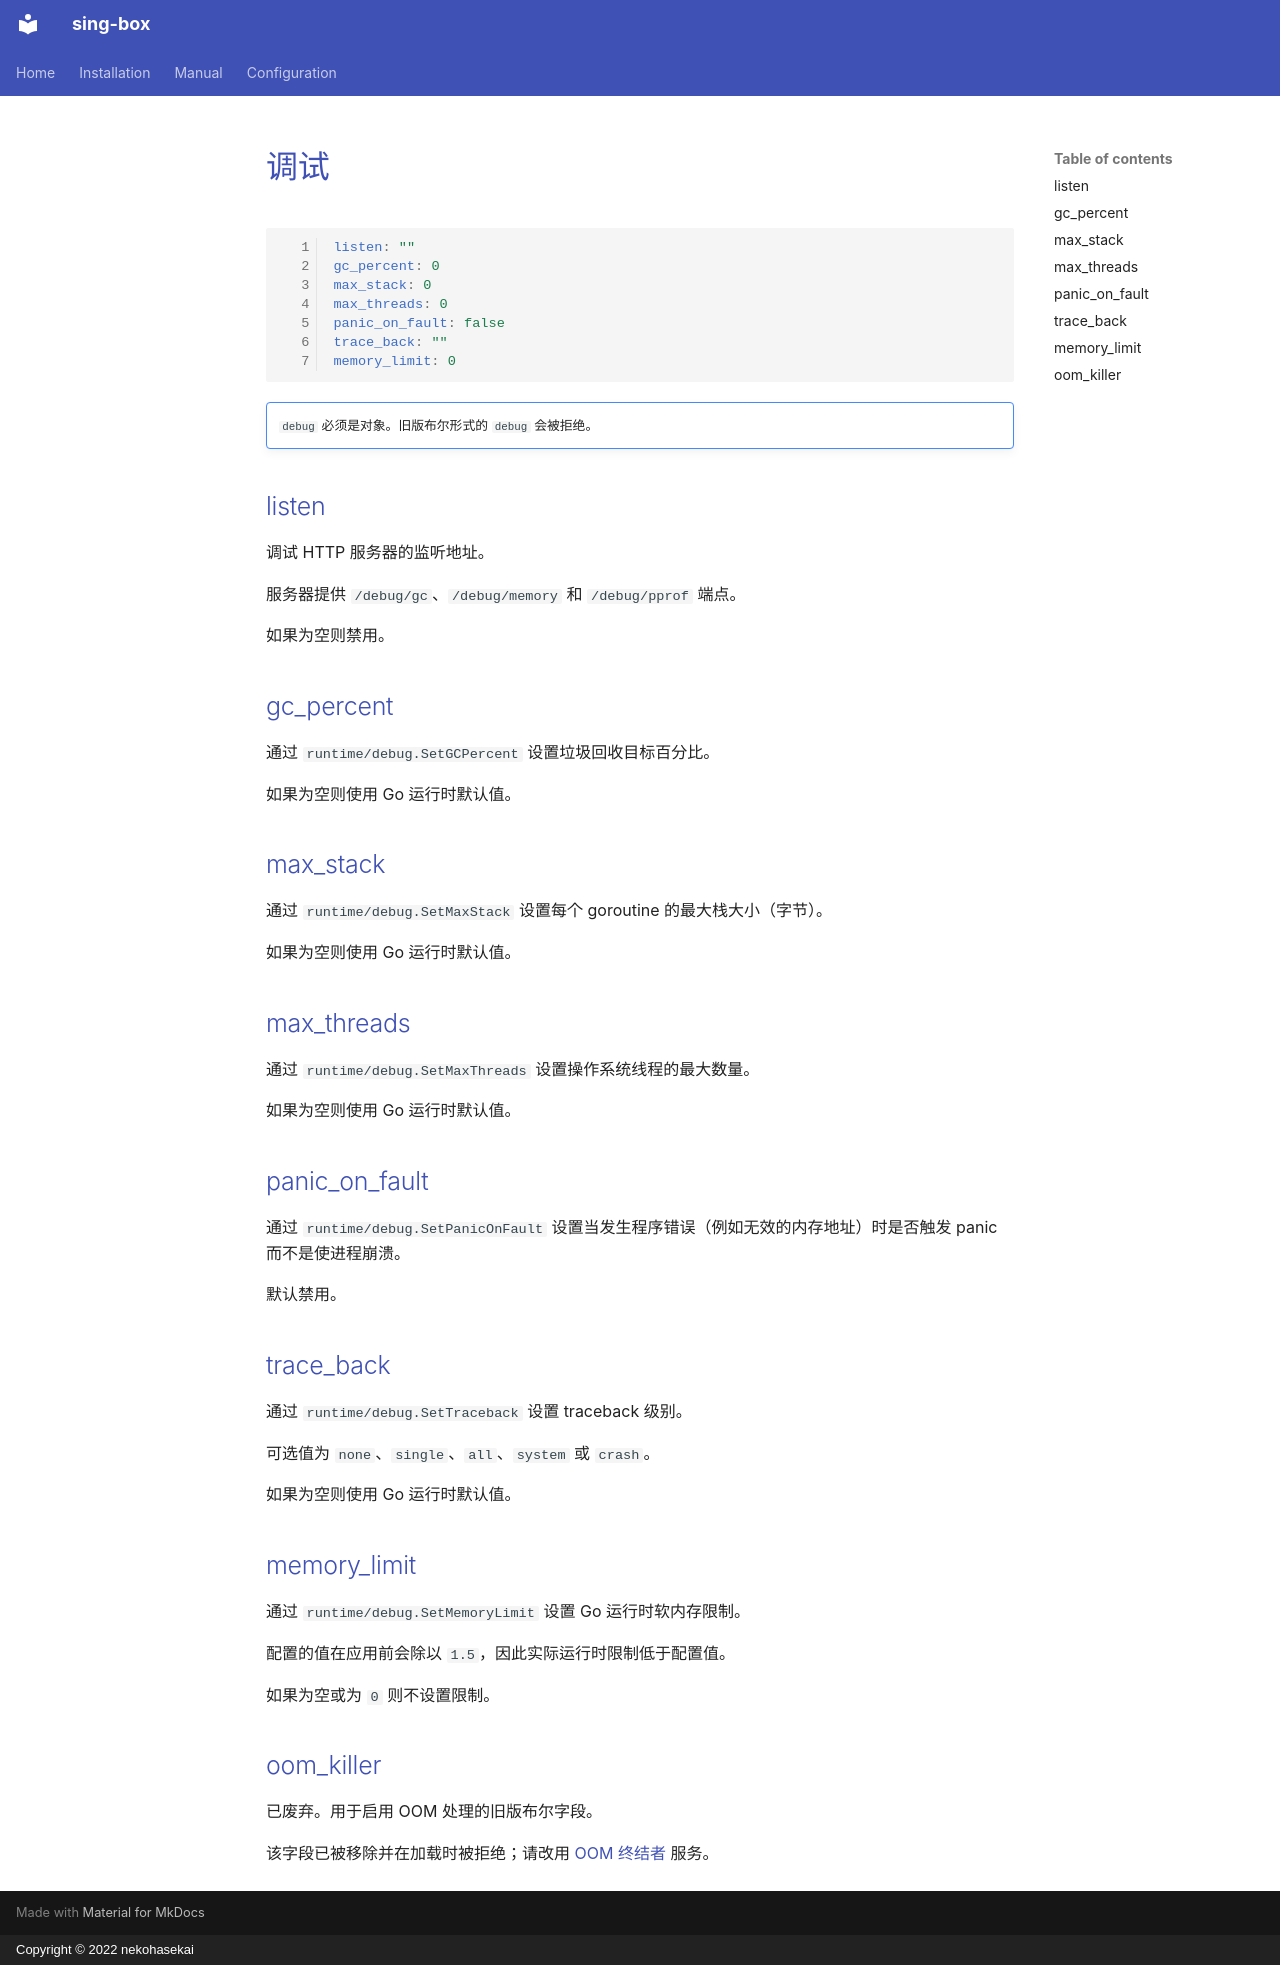

repository: Acheirial/sing-box · page: configuration/experimental/debug.zh/index.html · generator: mkdocs · copyright: Copyright © 2022 nekohasekai

# 调试

```{.yaml linenums="1"}
listen: ""
gc_percent: 0
max_stack: 0
max_threads: 0
panic_on_fault: false
trace_back: ""
memory_limit: 0
```

!!! note ""

    `debug` 必须是对象。旧版布尔形式的 `debug` 会被拒绝。

## listen

调试 HTTP 服务器的监听地址。

服务器提供 `/debug/gc`、`/debug/memory` 和 `/debug/pprof` 端点。

如果为空则禁用。

## gc_percent

通过 `runtime/debug.SetGCPercent` 设置垃圾回收目标百分比。

如果为空则使用 Go 运行时默认值。

## max_stack

通过 `runtime/debug.SetMaxStack` 设置每个 goroutine 的最大栈大小（字节）。

如果为空则使用 Go 运行时默认值。

## max_threads

通过 `runtime/debug.SetMaxThreads` 设置操作系统线程的最大数量。

如果为空则使用 Go 运行时默认值。

## panic_on_fault

通过 `runtime/debug.SetPanicOnFault` 设置当发生程序错误（例如无效的内存地址）时是否触发 panic 而不是使进程崩溃。

默认禁用。

## trace_back

通过 `runtime/debug.SetTraceback` 设置 traceback 级别。

可选值为 `none`、`single`、`all`、`system` 或 `crash`。

如果为空则使用 Go 运行时默认值。

## memory_limit

通过 `runtime/debug.SetMemoryLimit` 设置 Go 运行时软内存限制。

配置的值在应用前会除以 `1.5`，因此实际运行时限制低于配置值。

如果为空或为 `0` 则不设置限制。

## oom_killer

已废弃。用于启用 OOM 处理的旧版布尔字段。

该字段已被移除并在加载时被拒绝；请改用 [OOM 终结者](/zh/configuration/service/oom-killer/) 服务。
